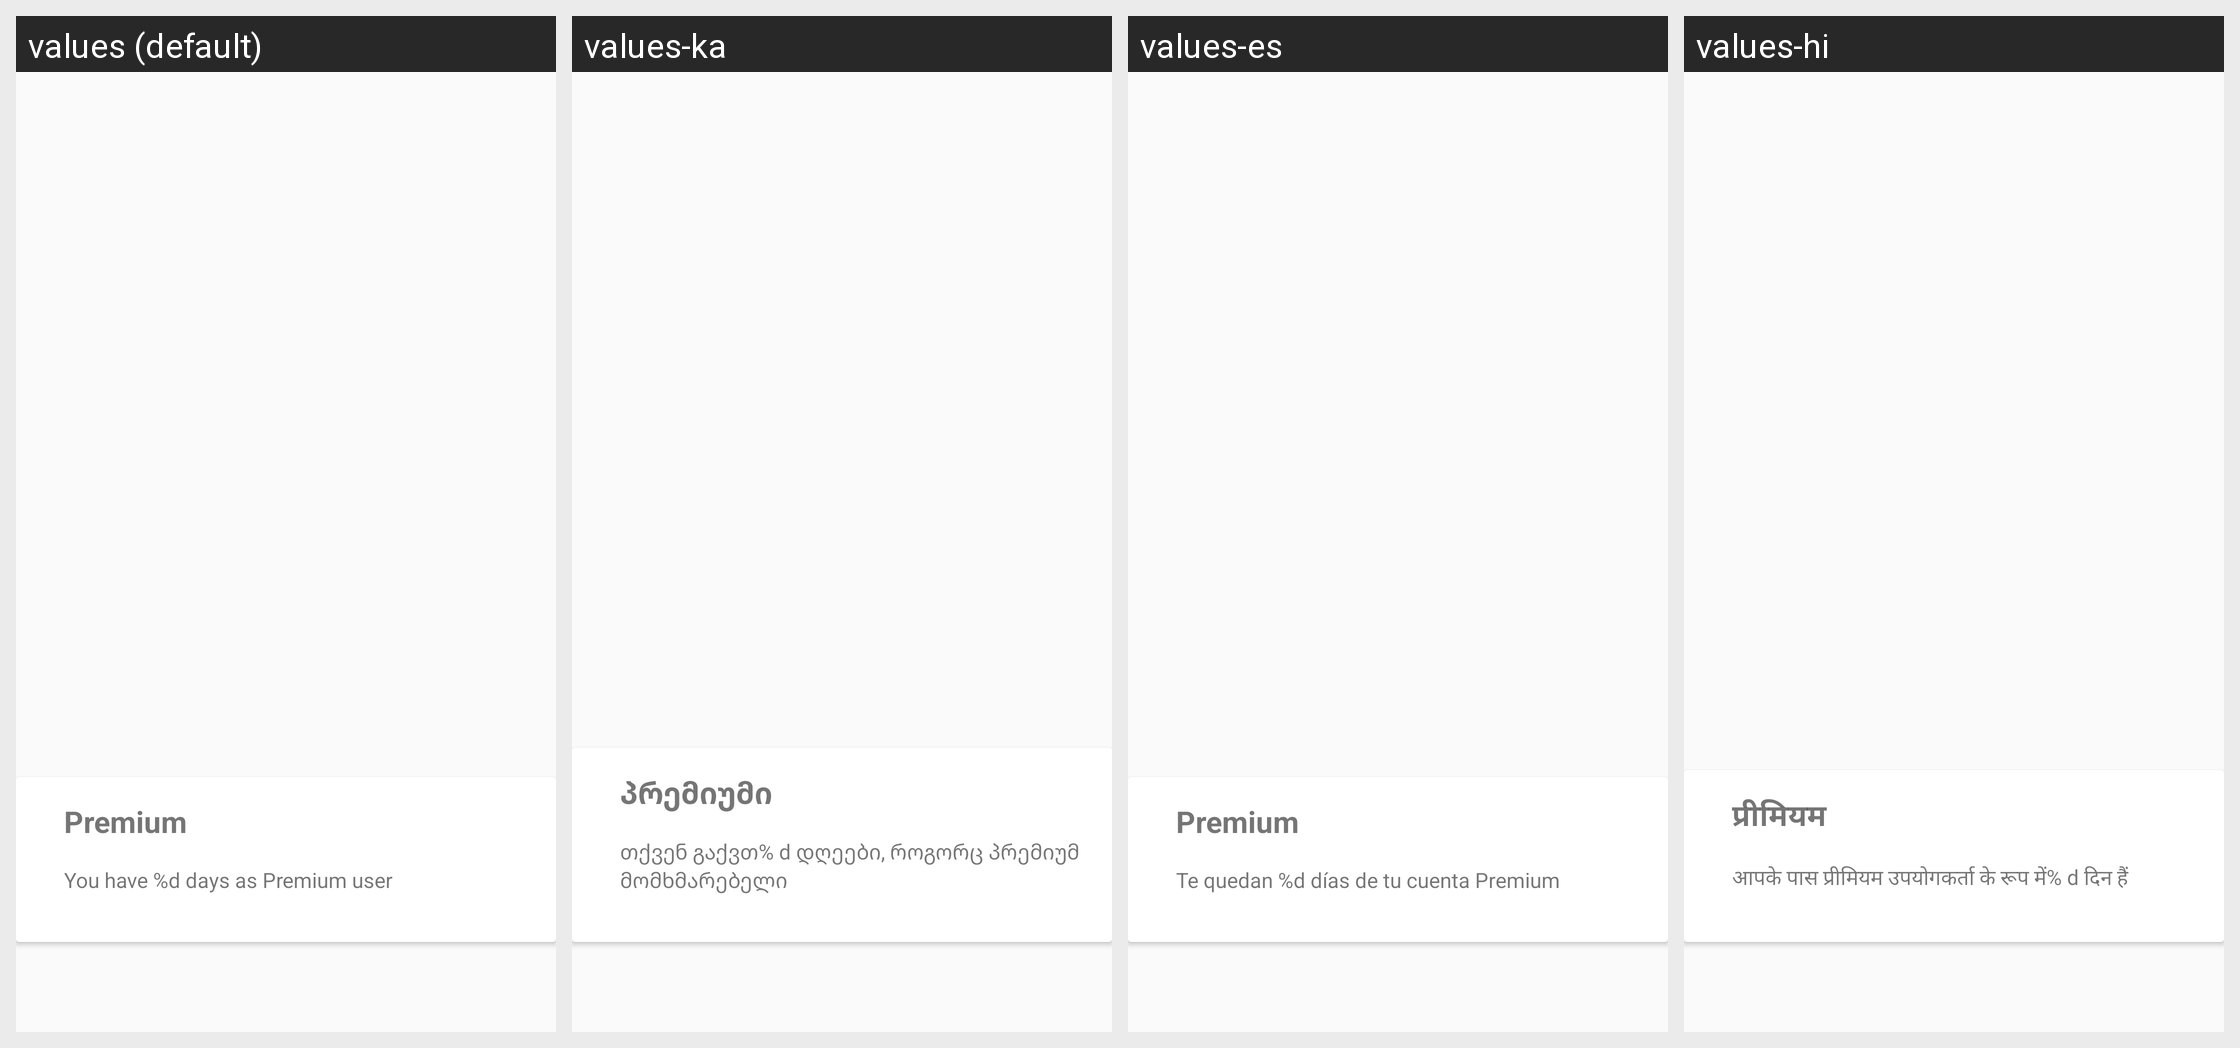

Here is an Android app screen in its default locale and in the app's own translations. Write out the translated-string differences for the strings that appear on this screen.
Android screen res/layout/fragment_item_premium.xml rendered under 4 locales, left to right: values (default), values-ka, values-es, values-hi. Device: Nexus 5 (rendered at 1080×1920; each locale shown at half size, 540×960, under a caption strip naming it); theme Theme.AppCompat.Light.DarkActionBar.
Other locales in the repository, not shown: values-ca, values-de, values-eu.
Strings drawn on this screen, with the default value and each locale's value (text and hints the layout hard-codes, and strings that could not be matched under every locale, appear in the picture but are not listed):

app_premium
  values: Premium
  values-ka: პრემიუმი
  values-es: Premium
  values-hi: प्रीमियम

is_premium_text
  values: You have %d days as Premium user
  values-ka: თქვენ გაქვთ% d დღეები, როგორც პრემიუმ მომხმარებელი
  values-es: Te quedan %d días de tu cuenta Premium
  values-hi: आपके पास प्रीमियम उपयोगकर्ता के रूप में% d दिन हैं
